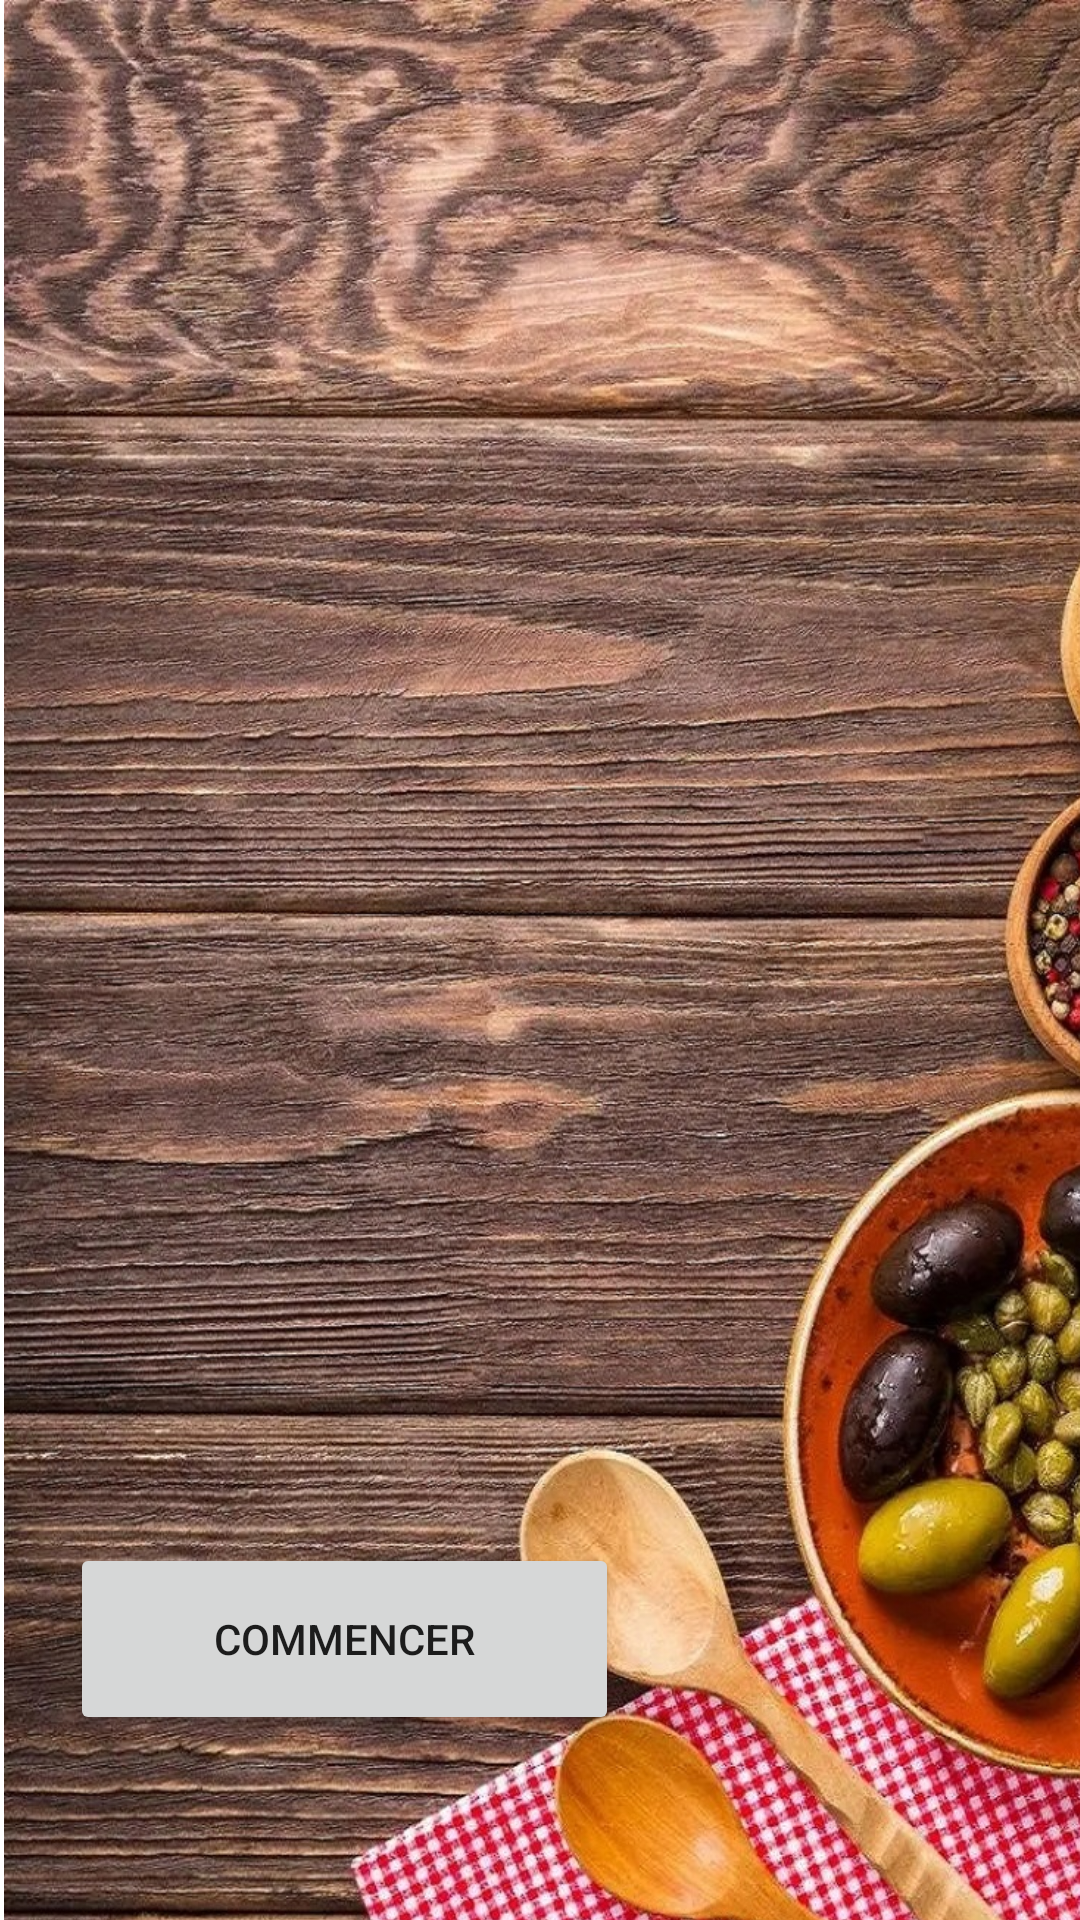

This screen was rendered from an Android layout file. Write that file and the resources it references.
<!-- AndroidManifest.xml: application theme Theme.ProjetDevMobile -->
<!-- res/layout/activity_main.xml -->
<?xml version="1.0" encoding="utf-8"?>
<androidx.constraintlayout.widget.ConstraintLayout xmlns:android="http://schemas.android.com/apk/res/android"
    xmlns:app="http://schemas.android.com/apk/res-auto"
    xmlns:tools="http://schemas.android.com/tools"
    android:layout_width="match_parent"
    android:layout_height="match_parent"
    tools:context=".MainActivity">

    <ImageView
        android:id="@+id/imageView1"
        android:layout_width="421dp"
        android:layout_height="736dp"
        app:srcCompat="@drawable/back1"
        tools:layout_editor_absoluteX="-5dp"
        tools:layout_editor_absoluteY="0dp" />


    <ScrollView
        android:id="@+id/scrollView2"
        android:layout_width="375dp"
        android:layout_height="405dp"
        tools:layout_editor_absoluteX="9dp"
        tools:layout_editor_absoluteY="16dp">

        <LinearLayout
            android:layout_width="match_parent"
            android:layout_height="wrap_content"
            android:orientation="vertical">

            <TextView
                android:id="@+id/textView1"
                android:layout_width="match_parent"
                android:layout_height="match_parent"
                android:textColor="@color/white"
                android:textStyle="bold"
                android:fontFamily="sans-serif"
                android:textSize="30sp"


                />
        </LinearLayout>
    </ScrollView>

    <Button
        android:id="@+id/commencer"
        android:layout_width="183dp"
        android:layout_height="64dp"
        android:shadowColor="#FF9800"
        android:text="commencer"
        app:layout_constraintBottom_toBottomOf="parent"
        app:layout_constraintEnd_toEndOf="parent"
        app:layout_constraintHorizontal_bias="0.131"
        app:layout_constraintStart_toStartOf="parent"
        app:layout_constraintTop_toTopOf="parent"
        app:layout_constraintVertical_bias="0.893"
        app:rippleColor="#FF5722"
        app:strokeColor="#FF9800" />
</androidx.constraintlayout.widget.ConstraintLayout>
<!-- resources referenced by this layout -->
<resources>
  <!-- drawable back1: jpg bitmap (drawable-v24, 753240 bytes) -->
  <style name="Theme.ProjetDevMobile" parent="Theme.MaterialComponents.DayNight.DarkActionBar">
          
          <item name="colorPrimary">@color/purple_500</item>
          <item name="colorPrimaryVariant">@color/purple_700</item>
          <item name="colorOnPrimary">@color/white</item>
          
          <item name="colorSecondary">@color/teal_200</item>
          <item name="colorSecondaryVariant">@color/teal_700</item>
          <item name="colorOnSecondary">@color/black</item>
          
          <item name="android:statusBarColor" tools:targetApi="l">?attr/colorPrimaryVariant</item>
          
      </style>
  <!-- not gathered from this repository: default colours our renderer supplied (Android Studio template values) -->
  <color name="purple_500">#FF6200EE</color>
  <color name="purple_700">#FF3700B3</color>
  <color name="teal_200">#FF03DAC5</color>
  <color name="teal_700">#FF018786</color>
  <color name="black">#FF000000</color>
  <color name="white">#FFFFFFFF</color>
</resources>
